Dataset: split_cnn_dataset (GitHub, Luki26-png/mango-leaf-classifier). Classes: apel mango, dodol mango, harum manis mango.

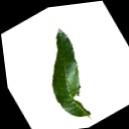
Label: apel mango

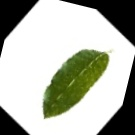
Label: dodol mango

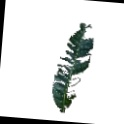
Label: apel mango

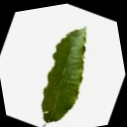
Label: dodol mango

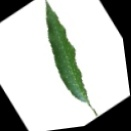
Label: harum manis mango

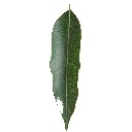
Label: harum manis mango
